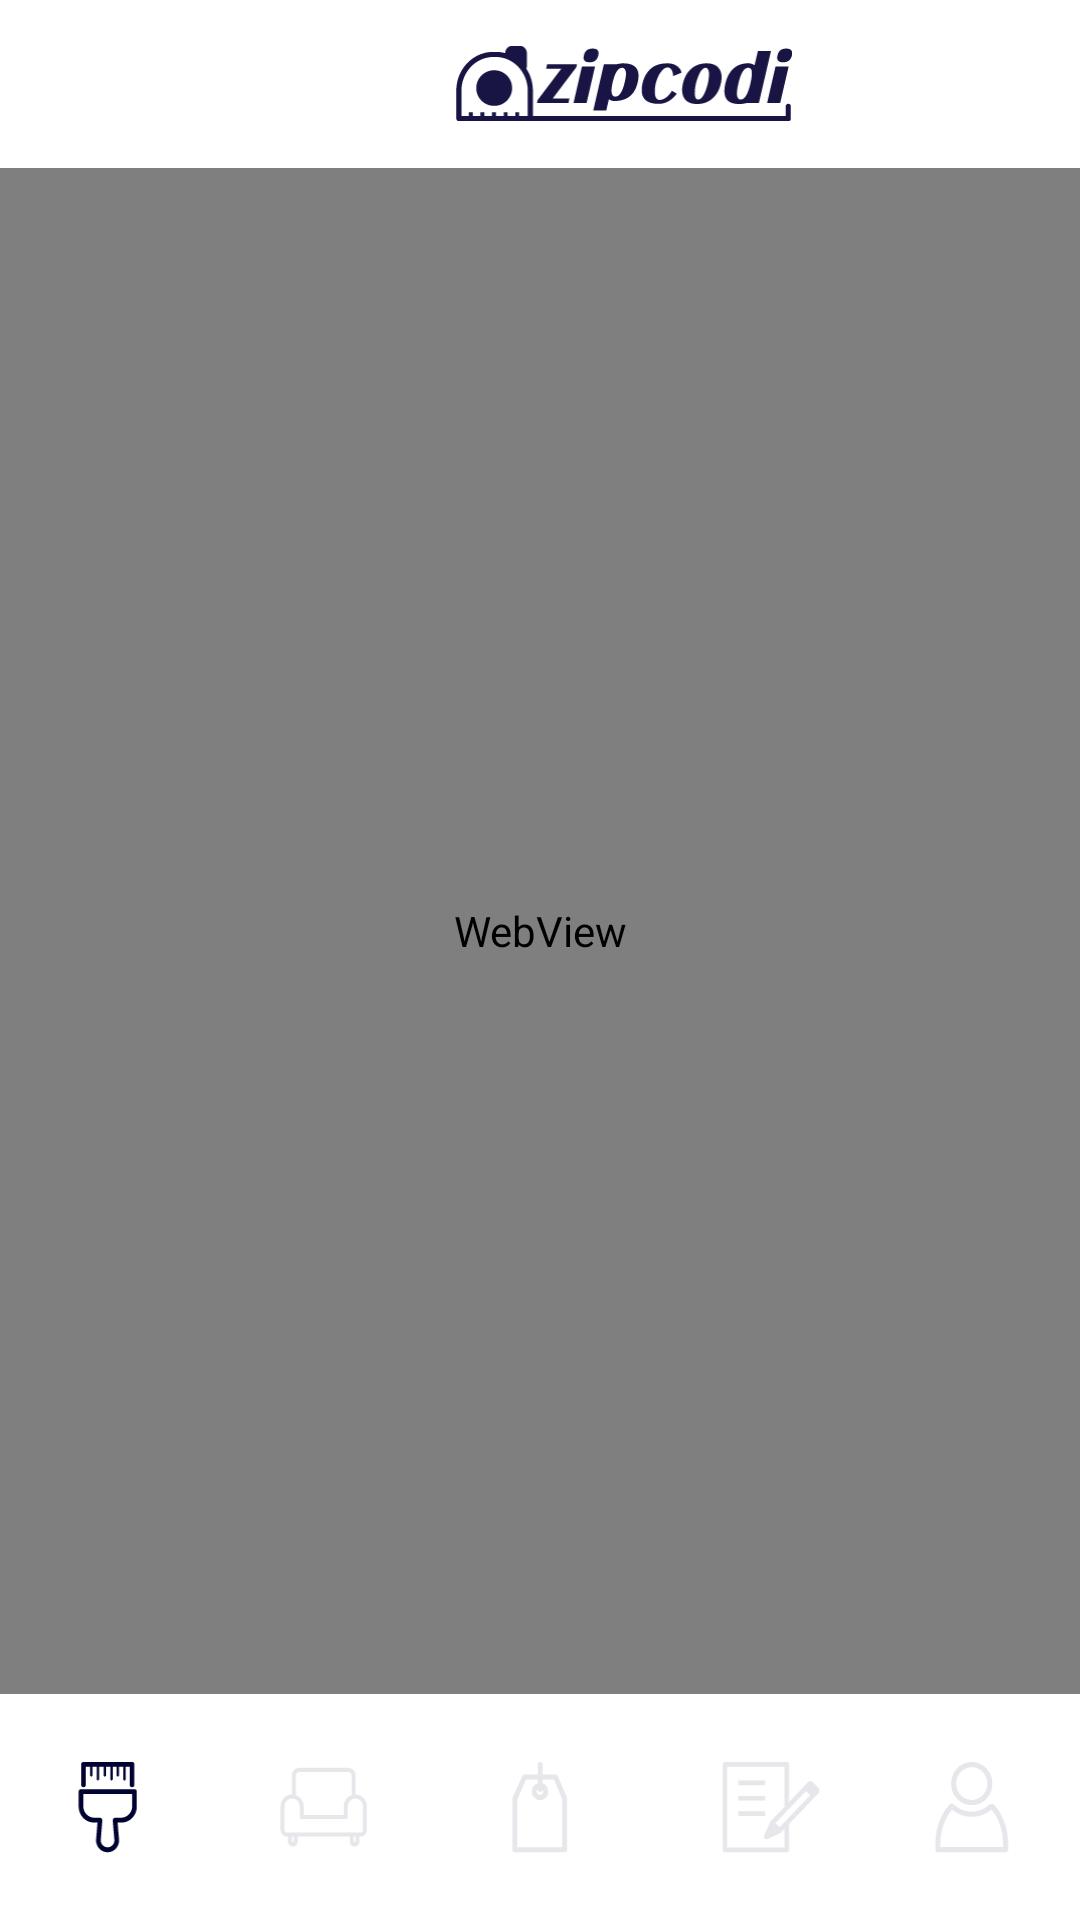

Produce the Android XML layout that renders to this screen, including the resource entries it uses.
<!-- AndroidManifest.xml: activity theme AppTheme.NoActionBar -->
<!-- res/layout/activity_main.xml -->
<?xml version="1.0" encoding="utf-8"?>
<RelativeLayout xmlns:android="http://schemas.android.com/apk/res/android"
    xmlns:tools="http://schemas.android.com/tools"
    android:layout_width="match_parent"
    android:layout_height="match_parent"
    android:fitsSystemWindows="true"
    android:background="@android:color/white"
    tools:context="com.yeah13hz.zipcodi.MainActivity">

    <android.support.design.widget.AppBarLayout
        android:layout_width="match_parent"
        android:layout_height="wrap_content"
        android:theme="@style/AppTheme.AppBarOverlay"
        android:id="@+id/ab_toolbar">

        <android.support.v7.widget.Toolbar
            android:id="@+id/toolbar"
            android:layout_width="match_parent"
            android:layout_height="?attr/actionBarSize"
            android:background="@android:color/white"
            android:theme="@style/AppTheme.AppBarOverlay">
            <LinearLayout
                android:layout_width="match_parent"
                android:layout_height="wrap_content"
                android:gravity="center"
                android:orientation="vertical">
                <ImageView
                    android:layout_width="112dp"
                    android:layout_height="25dp"
                    android:layout_marginLeft="20dp"
                    android:id="@+id/toolbar_image"
                    android:background="@drawable/logo"
                    android:layout_gravity="center_horizontal" />
            </LinearLayout>
        </android.support.v7.widget.Toolbar>

    </android.support.design.widget.AppBarLayout>

    <WebView
        android:id="@+id/webView"
        android:layout_width="match_parent"
        android:layout_height="match_parent"
        android:layout_below="@+id/ab_toolbar"
        android:layout_above="@+id/btn_group"
        />

    <RadioGroup
        android:layout_width="fill_parent"
        android:layout_height="wrap_content"
        android:id="@+id/btn_group"
        android:weightSum="100"
        android:orientation="horizontal"
        android:layout_alignParentBottom="true"
        android:layout_alignParentStart="true"
        android:gravity="center_vertical|center_horizontal">
        <RadioButton android:id="@+id/btn_i"
            android:layout_width="0dp"
            android:layout_height="wrap_content"
            android:layout_weight="20"
            android:background="@drawable/btn_i"
            android:button="@null"
            android:checked="true"
            android:onClick="onRadioButtonClicked"/>
        <RadioButton android:id="@+id/btn_f"
            android:layout_height="wrap_content"
            android:layout_width="0dp"
            android:layout_weight="20"
            android:background="@drawable/btn_f"
            android:button="@null"
            android:onClick="onRadioButtonClicked"/>
        <RadioButton android:id="@+id/btn_b"
            android:layout_width="0dp"
            android:layout_height="wrap_content"
            android:layout_weight="20"
            android:background="@drawable/btn_b"
            android:button="@null"
            android:onClick="onRadioButtonClicked"/>
        <RadioButton android:id="@+id/btn_inquiry"
            android:layout_width="0dp"
            android:layout_height="wrap_content"
            android:layout_weight="20"
            android:background="@drawable/btn_inquiry"
            android:button="@null"
            android:onClick="onRadioButtonClicked"/>
        <RadioButton android:id="@+id/btn_my"
            android:layout_width="0dp"
            android:layout_height="wrap_content"
            android:layout_weight="20"
            android:background="@drawable/btn_my"
            android:button="@null"
            android:onClick="onRadioButtonClicked"/>
    </RadioGroup>

</RelativeLayout>
<!-- resources referenced by this layout -->
<resources>
  <!-- drawable btn_b (drawable) -->
  <?xml version="1.0" encoding="utf-8"?>
  <selector xmlns:android="http://schemas.android.com/apk/res/android">
      <item android:state_checked="true" android:drawable="@drawable/menu3_select" />
      <item android:state_checked="false" android:drawable="@drawable/menu3_none" />
  </selector>
  <!-- drawable btn_f (drawable) -->
  <?xml version="1.0" encoding="utf-8"?>
  <selector xmlns:android="http://schemas.android.com/apk/res/android">
      <item android:state_checked="true" android:drawable="@drawable/menu2_select" />
      <item android:state_checked="false" android:drawable="@drawable/menu2_none" />
  </selector>
  <!-- drawable btn_i (drawable) -->
  <?xml version="1.0" encoding="utf-8"?>
  <selector xmlns:android="http://schemas.android.com/apk/res/android">
      <item android:state_checked="true" android:drawable="@drawable/menu1_select" />
      <item android:state_checked="false" android:drawable="@drawable/menu1_none" />
  </selector>
  <!-- drawable btn_inquiry (drawable) -->
  <?xml version="1.0" encoding="utf-8"?>
  <selector xmlns:android="http://schemas.android.com/apk/res/android">
      <item android:state_checked="true" android:drawable="@drawable/menu4_select" />
      <item android:state_checked="false" android:drawable="@drawable/menu4_none" />
  </selector>
  <!-- drawable btn_my (drawable) -->
  <?xml version="1.0" encoding="utf-8"?>
  <selector xmlns:android="http://schemas.android.com/apk/res/android">
      <item android:state_checked="true" android:drawable="@drawable/menu5_select" />
      <item android:state_checked="false" android:drawable="@drawable/menu5_none" />
  </selector>
  <!-- drawable logo: png bitmap (drawable, 4306 bytes) -->
  <style name="AppTheme.AppBarOverlay" parent="ThemeOverlay.AppCompat.Dark.ActionBar" />
  <style name="AppTheme.NoActionBar">
          <item name="windowActionBar">false</item>
          <item name="windowNoTitle">true</item>
      </style>
  <!-- drawable menu3_select: png bitmap (drawable-xxhdpi, 1429 bytes) -->
  <!-- drawable menu3_none: png bitmap (drawable-xxhdpi, 1417 bytes) -->
  <!-- drawable menu2_select: png bitmap (drawable-xxhdpi, 1580 bytes) -->
  <!-- drawable menu2_none: png bitmap (drawable-xxhdpi, 1560 bytes) -->
  <!-- drawable menu1_select: png bitmap (drawable-xxhdpi, 1638 bytes) -->
  <!-- drawable menu1_none: png bitmap (drawable-xxhdpi, 1603 bytes) -->
  <!-- drawable menu4_select: png bitmap (drawable-xxhdpi, 1293 bytes) -->
  <!-- drawable menu4_none: png bitmap (drawable-xxhdpi, 1267 bytes) -->
  <!-- drawable menu5_select: png bitmap (drawable-xxhdpi, 2141 bytes) -->
  <!-- drawable menu5_none: png bitmap (drawable-xxhdpi, 2108 bytes) -->
</resources>
